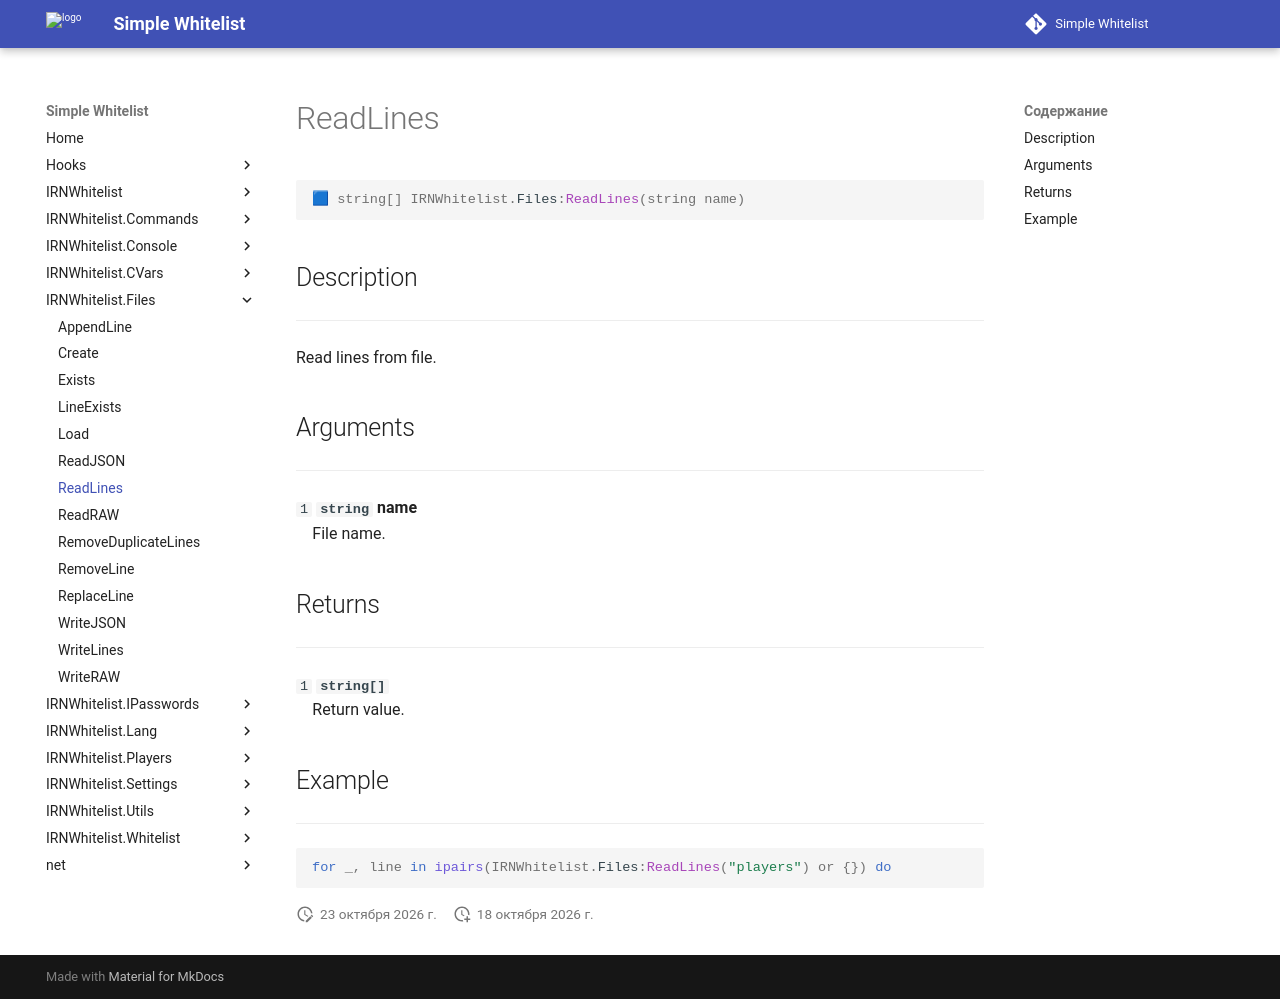

repository: Enalian/simple_whitelist · page: IRNWhitelist_Files/ReadLines/index.html · generator: mkdocs

---
title: IRNWhitelist.Files:ReadLines
---

```lua
🟦 string[] IRNWhitelist.Files:ReadLines(string name)
```

## Description
---

Read lines from file.

## Arguments
---

`1` **`string`** **name**  
&emsp;File name.

## Returns
---

`1` **`string[]`**  
&emsp;Return value.

## Example
---

```lua
for _, line in ipairs(IRNWhitelist.Files:ReadLines("players") or {}) do
```
